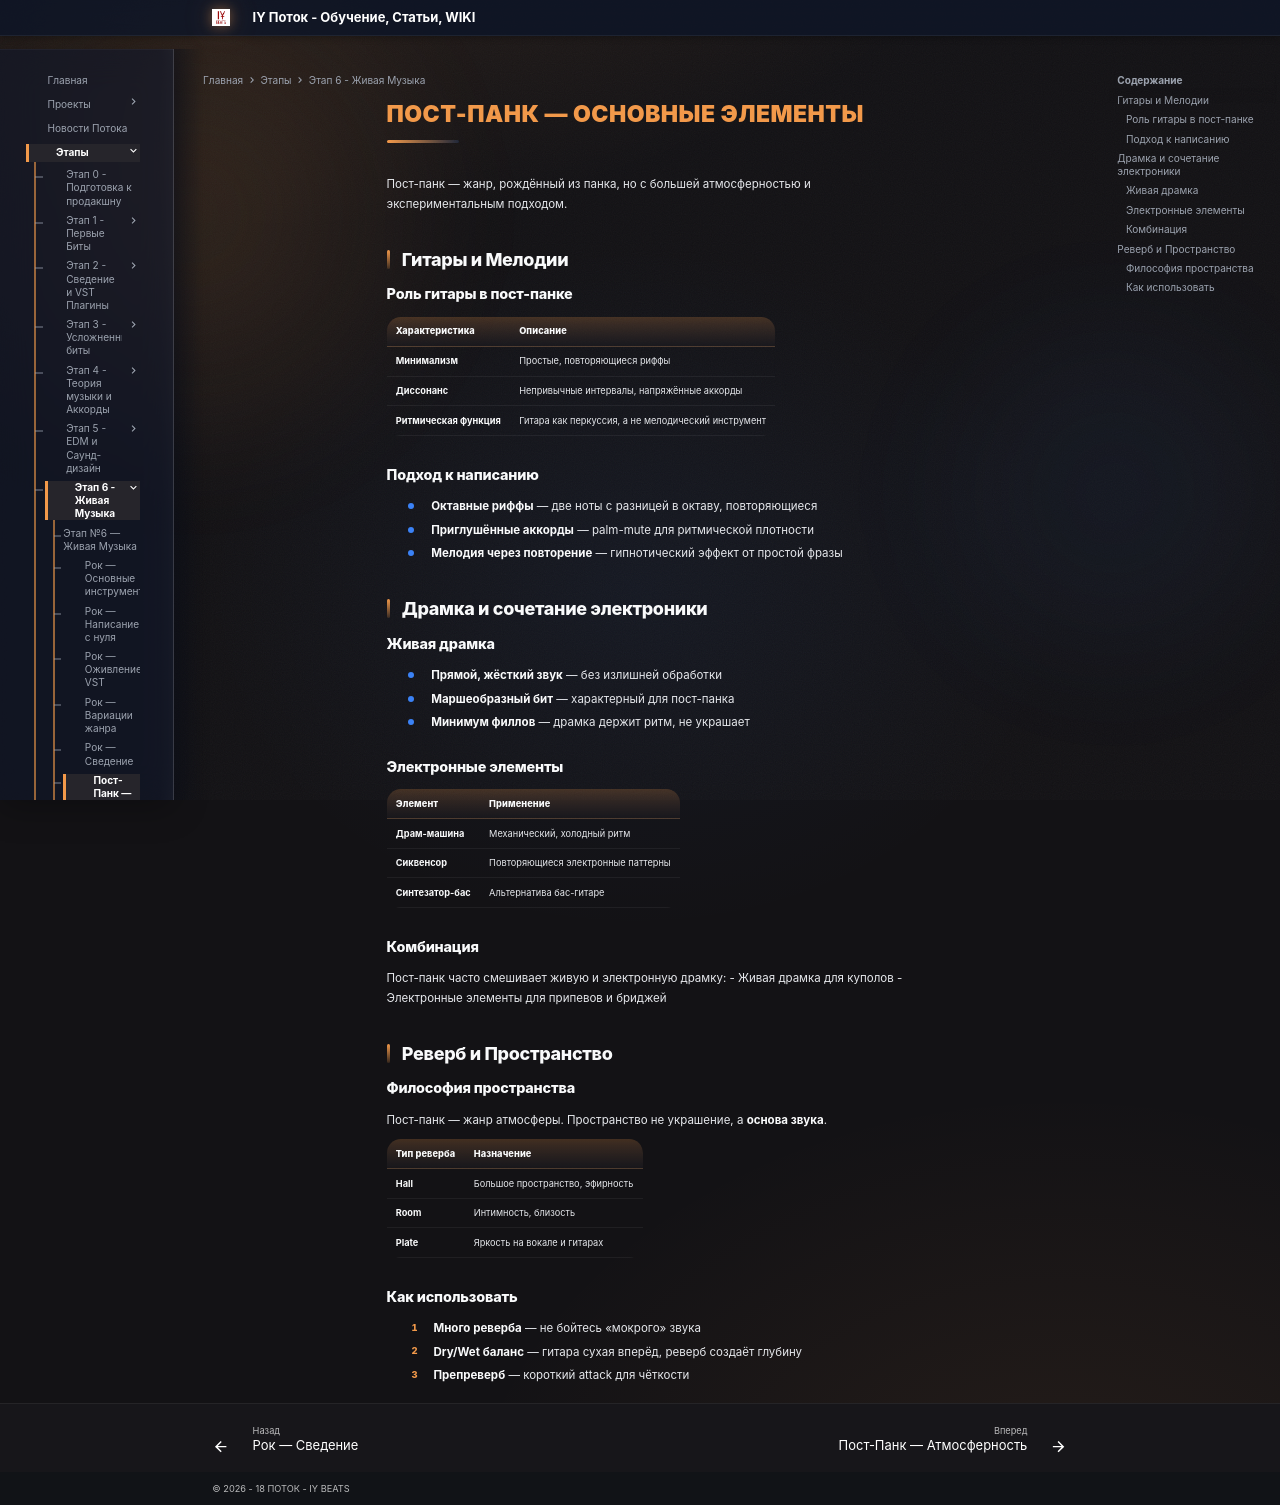

repository: programmcompose/potoksite · page: etap6/post-punk-osnovnye-elementy/index.html · generator: mkdocs

# Пост-Панк — Основные элементы

Пост-панк — жанр, рождённый из панка, но с большей атмосферностью и экспериментальным подходом.

## Гитары и Мелодии

### Роль гитары в пост-панке

| Характеристика | Описание |
|---------------|----------|
| **Минимализм** | Простые, повторяющиеся риффы |
| **Диссонанс** | Непривычные интервалы, напряжённые аккорды |
| **Ритмическая функция** | Гитара как перкуссия, а не мелодический инструмент |

### Подход к написанию

- **Октавные риффы** — две ноты с разницей в октаву, повторяющиеся
- **Приглушённые аккорды** — palm-mute для ритмической плотности
- **Мелодия через повторение** — гипнотический эффект от простой фразы

## Драмка и сочетание электроники

### Живая драмка

- **Прямой, жёсткий звук** — без излишней обработки
- **Маршеобразный бит** — характерный для пост-панка
- **Минимум филлов** — драмка держит ритм, не украшает

### Электронные элементы

| Элемент | Применение |
|---------|-----------|
| **Драм-машина** | Механический, холодный ритм |
| **Сиквенсор** | Повторяющиеся электронные паттерны |
| **Синтезатор-бас** | Альтернатива бас-гитаре |

### Комбинация

Пост-панк часто смешивает живую и электронную драмку:
- Живая драмка для куполов
- Электронные элементы для припевов и бриджей

## Реверб и Пространство

### Философия пространства

Пост-панк — жанр атмосферы. Пространство не украшение, а **основа звука**.

| Тип реверба | Назначение |
|------------|-----------|
| **Hall** | Большое пространство, эфирность |
| **Room** | Интимность, близость |
| **Plate** | Яркость на вокале и гитарах |

### Как использовать

1. **Много реверба** — не бойтесь «мокрого» звука
2. **Dry/Wet баланс** — гитара сухая вперёд, реверб создаёт глубину
3. **Препреверб** — короткий attack для чёткости
